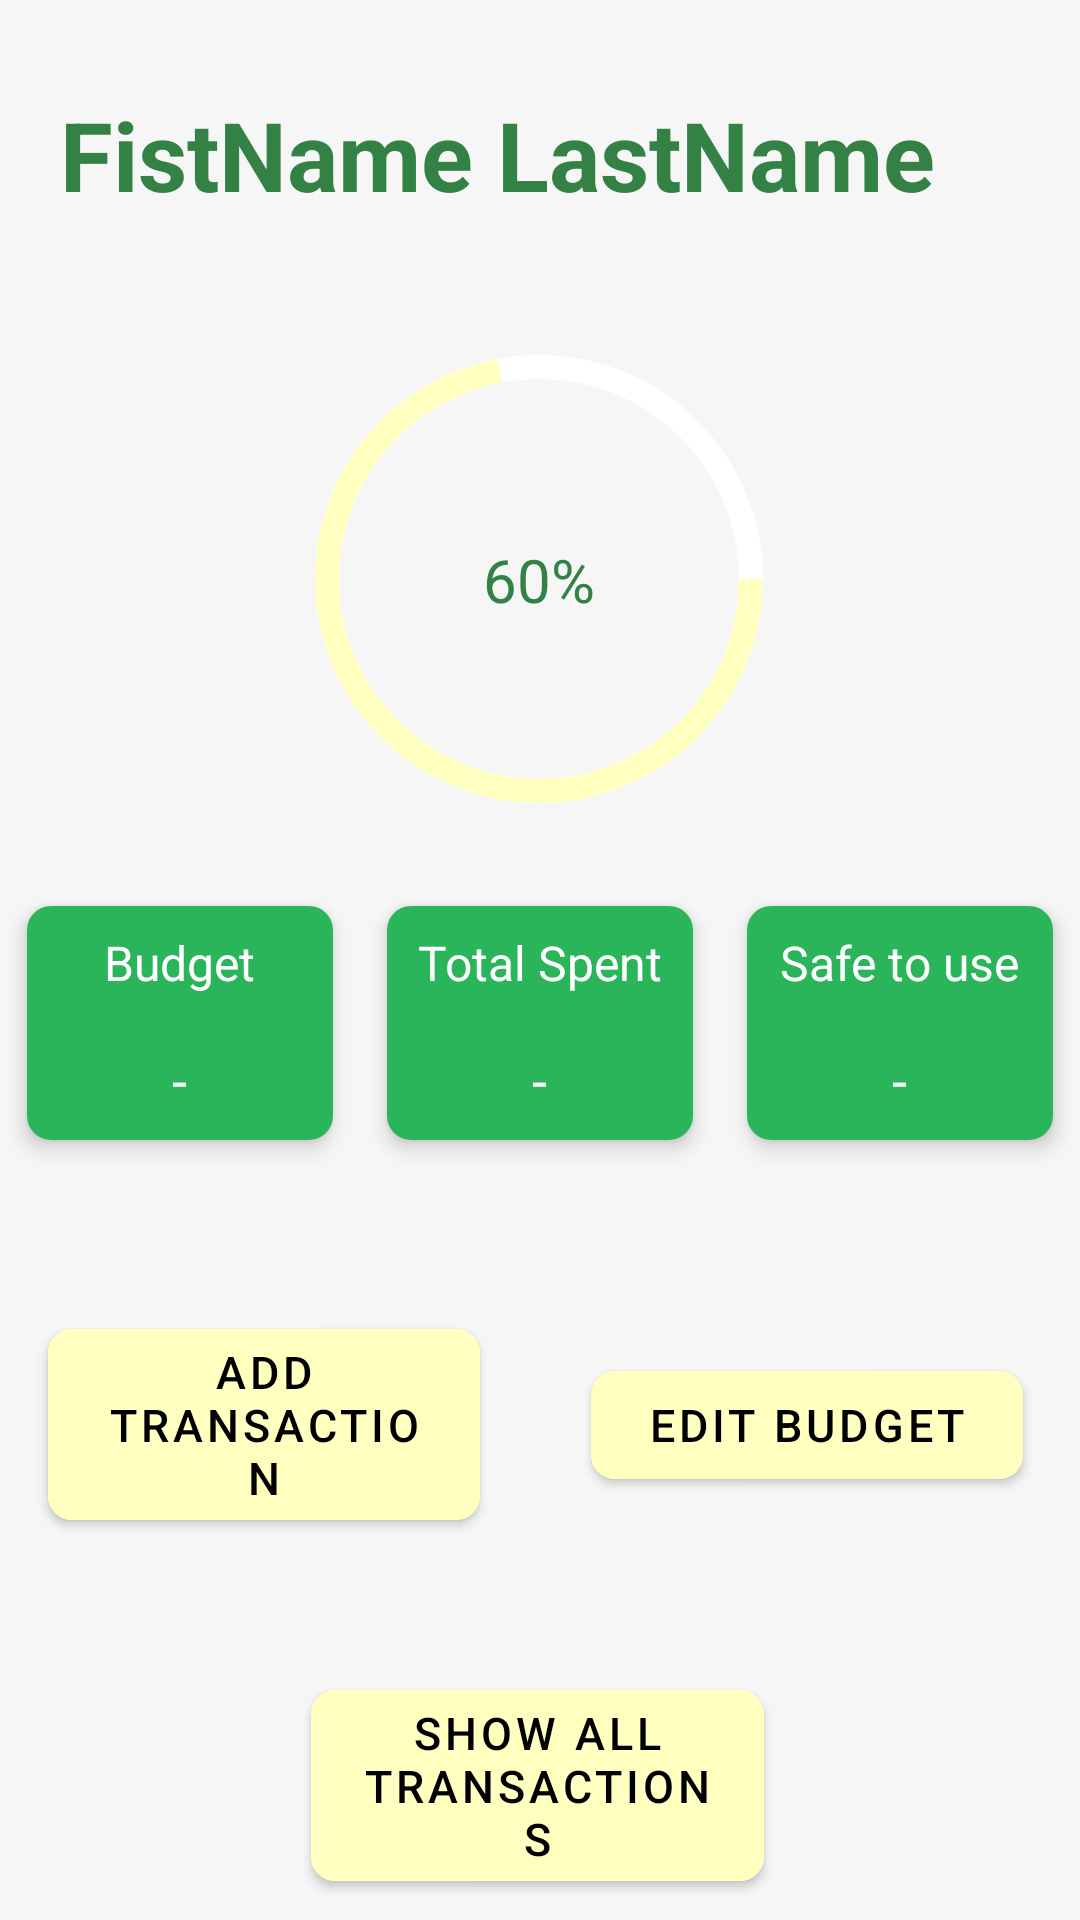

Layout XML and referenced resources for this Android screen:
<!-- AndroidManifest.xml: application theme Theme.BudgetManaget -->
<!-- res/layout/fragment_home.xml -->
<?xml version="1.0" encoding="utf-8"?>
<FrameLayout
    android:layout_width="match_parent"
    xmlns:android="http://schemas.android.com/apk/res/android"
    xmlns:app="http://schemas.android.com/apk/res-auto"
    android:background="#F6F6F6"
    xmlns:tools="http://schemas.android.com/tools" android:layout_height="match_parent">
<androidx.constraintlayout.widget.ConstraintLayout
    android:layout_width="match_parent"
    android:layout_height="match_parent"
    android:id="@+id/fullscreen"
    tools:context=".fragments.HomeFragment">

    <TextView
        android:id="@+id/GreetTv"
        android:layout_width="wrap_content"
        android:layout_height="wrap_content"
        android:layout_marginStart="20dp"
        android:layout_marginTop="30dp"
        android:text="FistName LastName"

        android:textColor="@color/themeBg"
        android:textSize="32sp"
        android:textStyle="bold"
        app:layout_constraintStart_toStartOf="parent"
        app:layout_constraintTop_toTopOf="parent" />

    <ProgressBar
        android:id="@+id/Prog"
        android:layout_width="200dp"
        android:layout_height="200dp"
        android:layout_gravity="center_horizontal"
        android:layout_marginTop="20dp"
        android:indeterminateOnly="false"
        android:progress="72"
        android:progressDrawable="@drawable/circle"
        app:layout_constraintEnd_toEndOf="parent"
        app:layout_constraintHorizontal_bias="0.497"
        app:layout_constraintStart_toStartOf="parent"
        app:layout_constraintTop_toBottomOf="@+id/GreetTv"
        tools:progress="1" />

    <TextView
        android:id="@+id/progressText"
        android:layout_width="wrap_content"
        android:layout_height="wrap_content"
        android:text="60%"
        android:textColor="@color/themeBg"
        android:textSize="20sp"
        app:layout_constraintBottom_toBottomOf="@+id/Prog"
        app:layout_constraintEnd_toEndOf="@+id/Prog"
        app:layout_constraintStart_toStartOf="@+id/Prog"
        app:layout_constraintTop_toTopOf="@+id/Prog" />

    <LinearLayout
        android:id="@+id/linearLayoutCard"
        android:layout_width="match_parent"
        android:layout_height="wrap_content"
        android:orientation="horizontal"
        app:layout_constraintEnd_toEndOf="parent"
        app:layout_constraintStart_toStartOf="parent"
        app:layout_constraintTop_toBottomOf="@+id/Prog">

        
        <androidx.cardview.widget.CardView
            android:layout_width="0dp"
            android:layout_height="wrap_content"
            android:layout_margin="9dp"
            android:layout_weight="1"
            app:cardCornerRadius="8dp"
            app:cardElevation="4dp">

            <LinearLayout
                android:layout_width="match_parent"
                android:layout_height="match_parent"
                android:background="#2ab55a"
                android:gravity="center"
                android:orientation="vertical">

                <TextView
                    android:layout_width="wrap_content"
                    android:layout_height="wrap_content"
                    android:padding="8dp"
                    android:text="Budget"
                    android:textColor="@color/white"
                    android:textSize="16sp" />

                <TextView
                    android:id="@+id/BudgetTv"
                    android:layout_width="wrap_content"
                    android:layout_height="wrap_content"
                    android:padding="8dp"
                    android:text="-"
                    android:textColor="@color/white"
                    android:textSize="18sp" />

            </LinearLayout>
        </androidx.cardview.widget.CardView>

        
        <androidx.cardview.widget.CardView
            android:layout_width="0dp"
            android:layout_height="match_parent"
            android:layout_margin="9dp"
            android:layout_weight="1"
            app:cardCornerRadius="8dp"
            app:cardElevation="4dp">

            <LinearLayout
                android:layout_width="match_parent"
                android:layout_height="match_parent"
                android:background="#2ab55a"
                android:gravity="center"
                android:orientation="vertical">

                <TextView
                    android:layout_width="wrap_content"
                    android:layout_height="wrap_content"
                    android:padding="8dp"
                    android:text="Total Spent"
                    android:textColor="@color/white"
                    android:textSize="16sp" />

                <TextView
                    android:id="@+id/SpentTv"
                    android:layout_width="wrap_content"
                    android:layout_height="wrap_content"
                    android:padding="8dp"
                    android:text="-"
                    android:textColor="@color/white"
                    android:textSize="18sp" />

            </LinearLayout>
        </androidx.cardview.widget.CardView>

        
        <androidx.cardview.widget.CardView
            android:layout_width="0dp"
            android:layout_height="match_parent"
            android:layout_margin="9dp"
            android:layout_weight="1"
            app:cardCornerRadius="8dp"
            app:cardElevation="4dp">

            <LinearLayout
                android:layout_width="match_parent"
                android:layout_height="match_parent"
                android:background="#2ab55a"
                android:gravity="center"
                android:orientation="vertical">

                <TextView
                    android:layout_width="wrap_content"
                    android:layout_height="wrap_content"
                    android:padding="8dp"
                    android:text="Safe to use"
                    android:textColor="@color/white"
                    android:textSize="16sp" />

                <TextView
                    android:id="@+id/safeTv"
                    android:layout_width="wrap_content"
                    android:layout_height="wrap_content"
                    android:padding="8dp"
                    android:text="-"
                    android:textColor="@color/white"
                    android:textSize="18sp" />

            </LinearLayout>
        </androidx.cardview.widget.CardView>
    </LinearLayout>

    <androidx.constraintlayout.widget.ConstraintLayout
        android:id="@+id/linearLayout"
        android:layout_width="0dp"
        android:layout_height="0dp"

        app:layout_constraintBottom_toBottomOf="parent"
        app:layout_constraintEnd_toEndOf="parent"
        app:layout_constraintStart_toStartOf="parent"
        app:layout_constraintTop_toBottomOf="@+id/linearLayoutCard">

        <com.google.android.material.button.MaterialButton
            android:id="@+id/addTransaction"
            android:layout_width="0dp"
            android:layout_height="wrap_content"
            android:layout_marginStart="16dp"
            android:layout_marginTop="48dp"
            android:elevation="10dp"
            android:shadowColor="@color/black"
            android:text="Add Transaction"
            android:textColor="@color/black"
            android:textSize="15sp"
            app:cornerRadius = "8dp"
            android:backgroundTint="#ffffbf"
            app:layout_constraintStart_toStartOf="parent"
            app:layout_constraintTop_toTopOf="parent"
            app:layout_constraintWidth_percent="0.4"/>

        <com.google.android.material.button.MaterialButton
            android:id="@+id/editBudget"
            android:layout_width="0dp"
            android:layout_height="wrap_content"
            android:layout_marginStart="18dp"
            android:text="Edit Budget"
            app:cornerRadius="8dp"
            android:textColor="@color/black"
            android:textSize="15sp"
            android:backgroundTint="#ffffbf"
            app:layout_constraintBottom_toBottomOf="@+id/addTransaction"
            app:layout_constraintEnd_toEndOf="parent"
            app:layout_constraintStart_toEndOf="@+id/addTransaction"
            app:layout_constraintTop_toTopOf="@+id/addTransaction"
            app:layout_constraintWidth_percent="0.4"/>

        <com.google.android.material.button.MaterialButton
            android:id="@+id/showAll"
            android:layout_width="0dp"
            android:layout_height="wrap_content"
            android:layout_marginTop="44dp"
            android:text="Show All Transactions"
            android:textSize="15sp"
            app:cornerRadius="8dp"
            android:backgroundTint="#ffffbf"
            android:textColor="@color/black"
            app:layout_constraintBottom_toBottomOf="parent"
            app:layout_constraintEnd_toEndOf="parent"
            app:layout_constraintHorizontal_bias="0.496"
            app:layout_constraintStart_toStartOf="parent"
            app:layout_constraintTop_toBottomOf="@+id/addTransaction"
            app:layout_constraintVertical_bias="0.076"
            app:layout_constraintWidth_percent="0.42"/>

    </androidx.constraintlayout.widget.ConstraintLayout>

</androidx.constraintlayout.widget.ConstraintLayout>

    <ProgressBar
        android:id="@+id/CorutineProgBar"
        android:layout_width="wrap_content"
        android:layout_height="wrap_content"
        android:layout_gravity="center"
        android:progressBackgroundTint="@color/themeBg"
        android:visibility="gone" />

</FrameLayout>
<!-- resources referenced by this layout -->
<resources>
  <color name="black">#FF000000</color>
  <color name="themeBg">#348146</color>
  <color name="white">#FFFFFFFF</color>
  <!-- drawable circle (drawable) -->
  <?xml version="1.0" encoding="utf-8"?>
  <layer-list xmlns:android="http://schemas.android.com/apk/res/android">
      <item>
          <shape
              android:shape="ring"
              android:thicknessRatio="25"
              android:useLevel="false">
              <solid android:color="#FFFFFF" />
          </shape>
      </item>
  
      <item>
          <shape
              android:shape="ring"
              android:thicknessRatio="25"
              android:useLevel="true">
              <solid android:color="#ffffbf"/>
          </shape>
      </item>
  </layer-list>
  <style name="Theme.BudgetManaget" parent="Theme.MaterialComponents.DayNight.DarkActionBar">
          
          <item name="colorPrimary">#348146</item>
          <item name="colorPrimaryVariant">#348146</item>
          <item name="colorOnPrimary">@color/white</item>
          
          <item name="colorSecondary">@color/teal_200</item>
          <item name="colorSecondaryVariant">@color/teal_700</item>
          <item name="colorOnSecondary">@color/black</item>
          
          <item name="android:statusBarColor">?attr/colorPrimaryVariant</item>
          
      </style>
  <color name="teal_200">#FF03DAC5</color>
  <color name="teal_700">#FF018786</color>
</resources>
